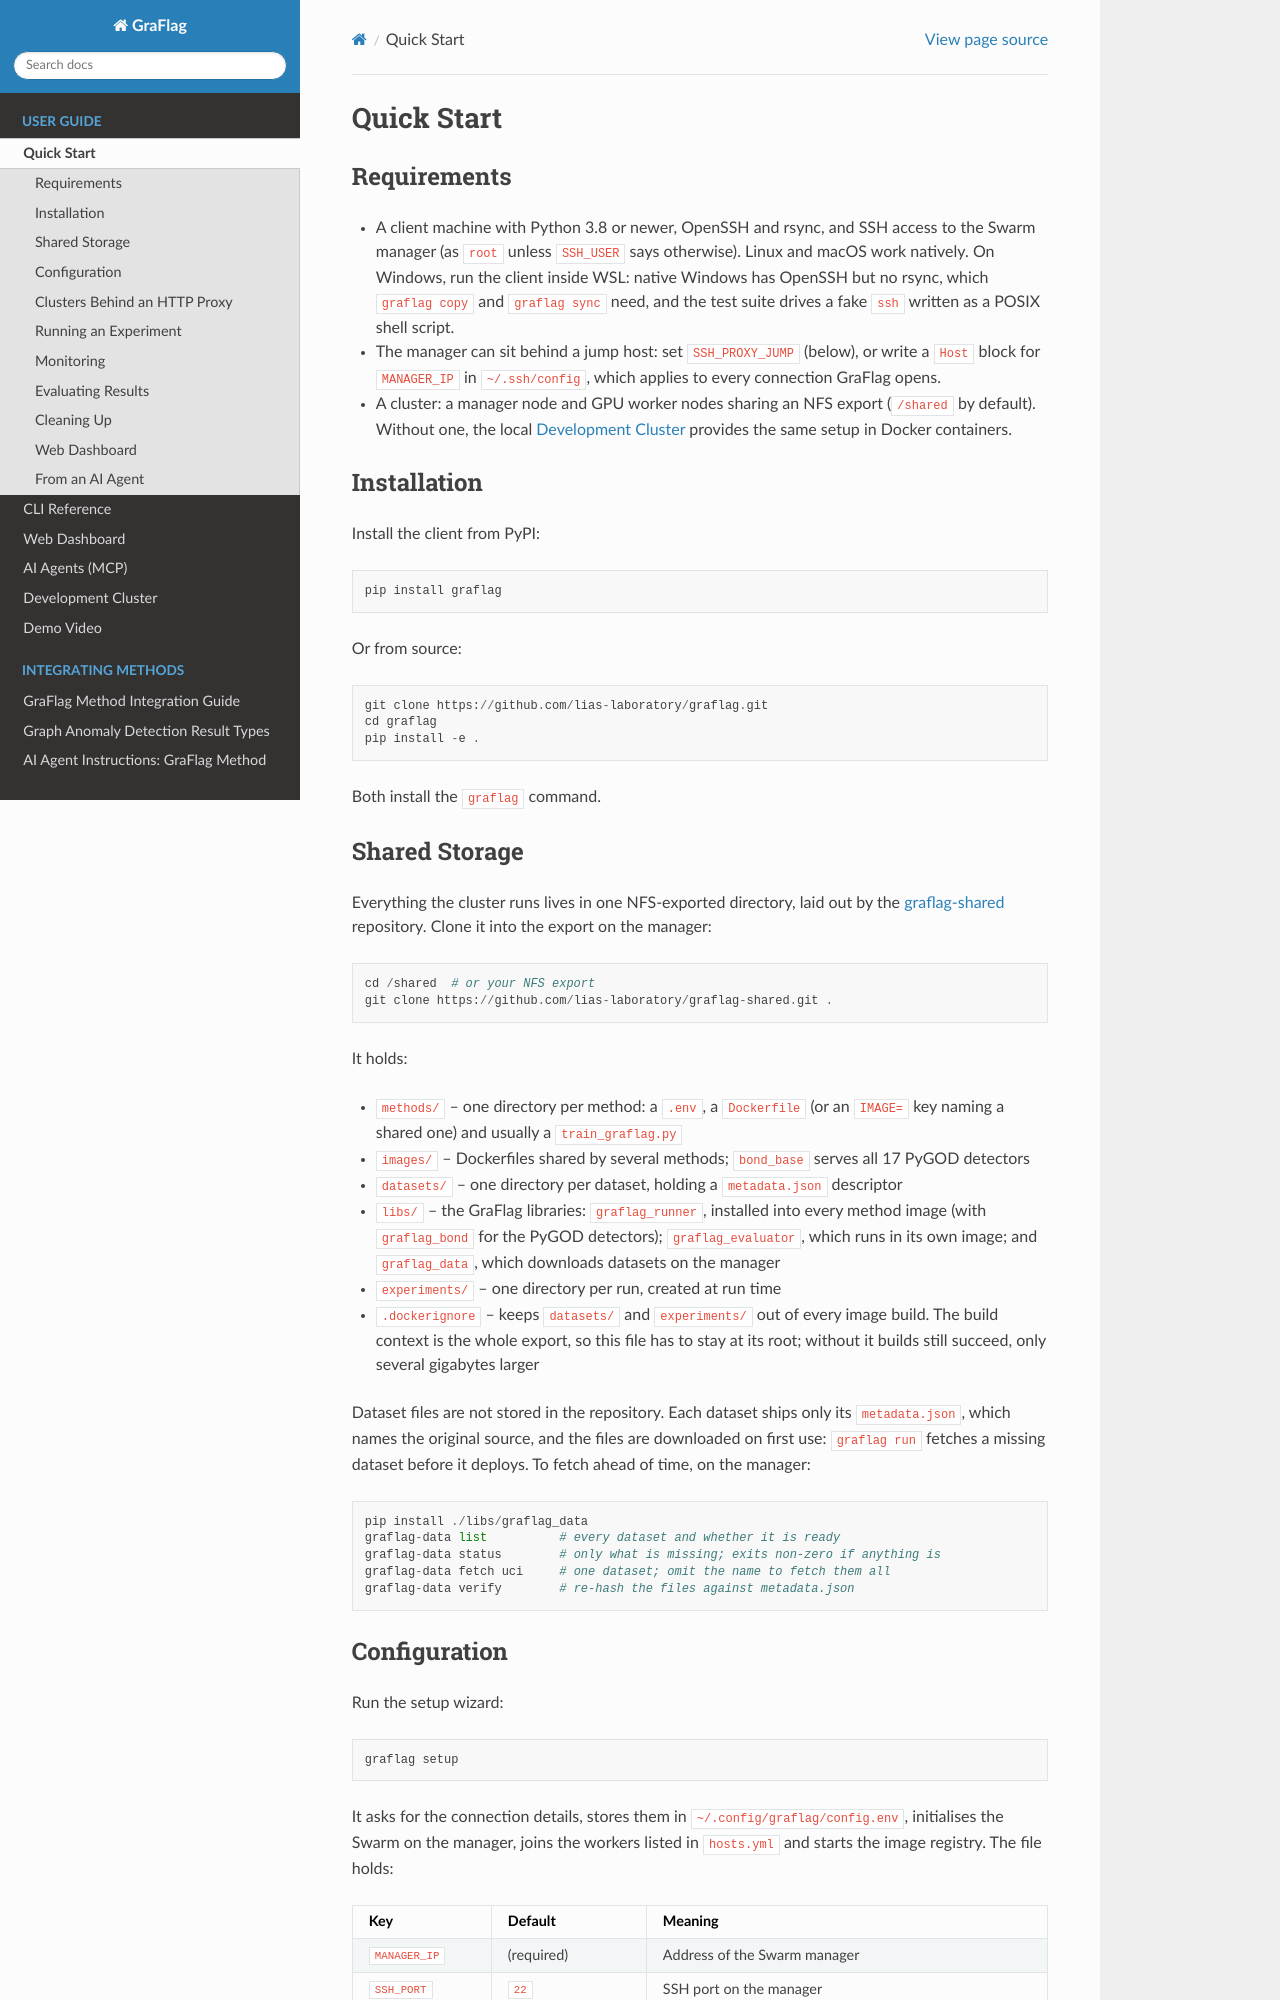

repository: lias-laboratory/graflag · page: quickstart.html · generator: sphinx

Quick Start
===========

Requirements
------------

- A client machine with Python 3.8 or newer, OpenSSH and rsync, and SSH
  access to the Swarm manager (as ``root`` unless ``SSH_USER`` says
  otherwise). Linux and macOS work natively. On Windows, run the client
  inside WSL: native Windows has OpenSSH but no rsync, which ``graflag copy``
  and ``graflag sync`` need, and the test suite drives a fake ``ssh`` written
  as a POSIX shell script.
- The manager can sit behind a jump host: set ``SSH_PROXY_JUMP`` (below), or
  write a ``Host`` block for ``MANAGER_IP`` in ``~/.ssh/config``, which
  applies to every connection GraFlag opens.
- A cluster: a manager node and GPU worker nodes sharing an NFS export
  (``/shared`` by default). Without one, the local :doc:`devcluster` provides
  the same setup in Docker containers.

Installation
------------

Install the client from PyPI::

    pip install graflag

Or from source::

    git clone https://github.com/lias-laboratory/graflag.git
    cd graflag
    pip install -e .

Both install the ``graflag`` command.

Shared Storage
--------------

Everything the cluster runs lives in one NFS-exported directory, laid out by the
`graflag-shared <https://github.com/lias-laboratory/graflag-shared>`_
repository. Clone it into the export on the manager::

    cd /shared  # or your NFS export
    git clone https://github.com/lias-laboratory/graflag-shared.git .

It holds:

- ``methods/`` -- one directory per method: a ``.env``, a ``Dockerfile`` (or an
  ``IMAGE=`` key naming a shared one) and usually a ``train_graflag.py``
- ``images/`` -- Dockerfiles shared by several methods; ``bond_base`` serves all
  17 PyGOD detectors
- ``datasets/`` -- one directory per dataset, holding a ``metadata.json``
  descriptor
- ``libs/`` -- the GraFlag libraries: ``graflag_runner``, installed into every
  method image (with ``graflag_bond`` for the PyGOD detectors);
  ``graflag_evaluator``, which runs in its own image; and ``graflag_data``, which
  downloads datasets on the manager
- ``experiments/`` -- one directory per run, created at run time
- ``.dockerignore`` -- keeps ``datasets/`` and ``experiments/`` out of every image
  build. The build context is the whole export, so this file has to stay at its
  root; without it builds still succeed, only several gigabytes larger

Dataset files are not stored in the repository. Each dataset ships only its
``metadata.json``, which names the original source, and the files are
downloaded on first use: ``graflag run`` fetches a missing dataset before it
deploys. To fetch ahead of time, on the manager::

    pip install ./libs/graflag_data
    graflag-data list          # every dataset and whether it is ready
    graflag-data status        # only what is missing; exits non-zero if anything is
    graflag-data fetch uci     # one dataset; omit the name to fetch them all
    graflag-data verify        # re-hash the files against metadata.json
